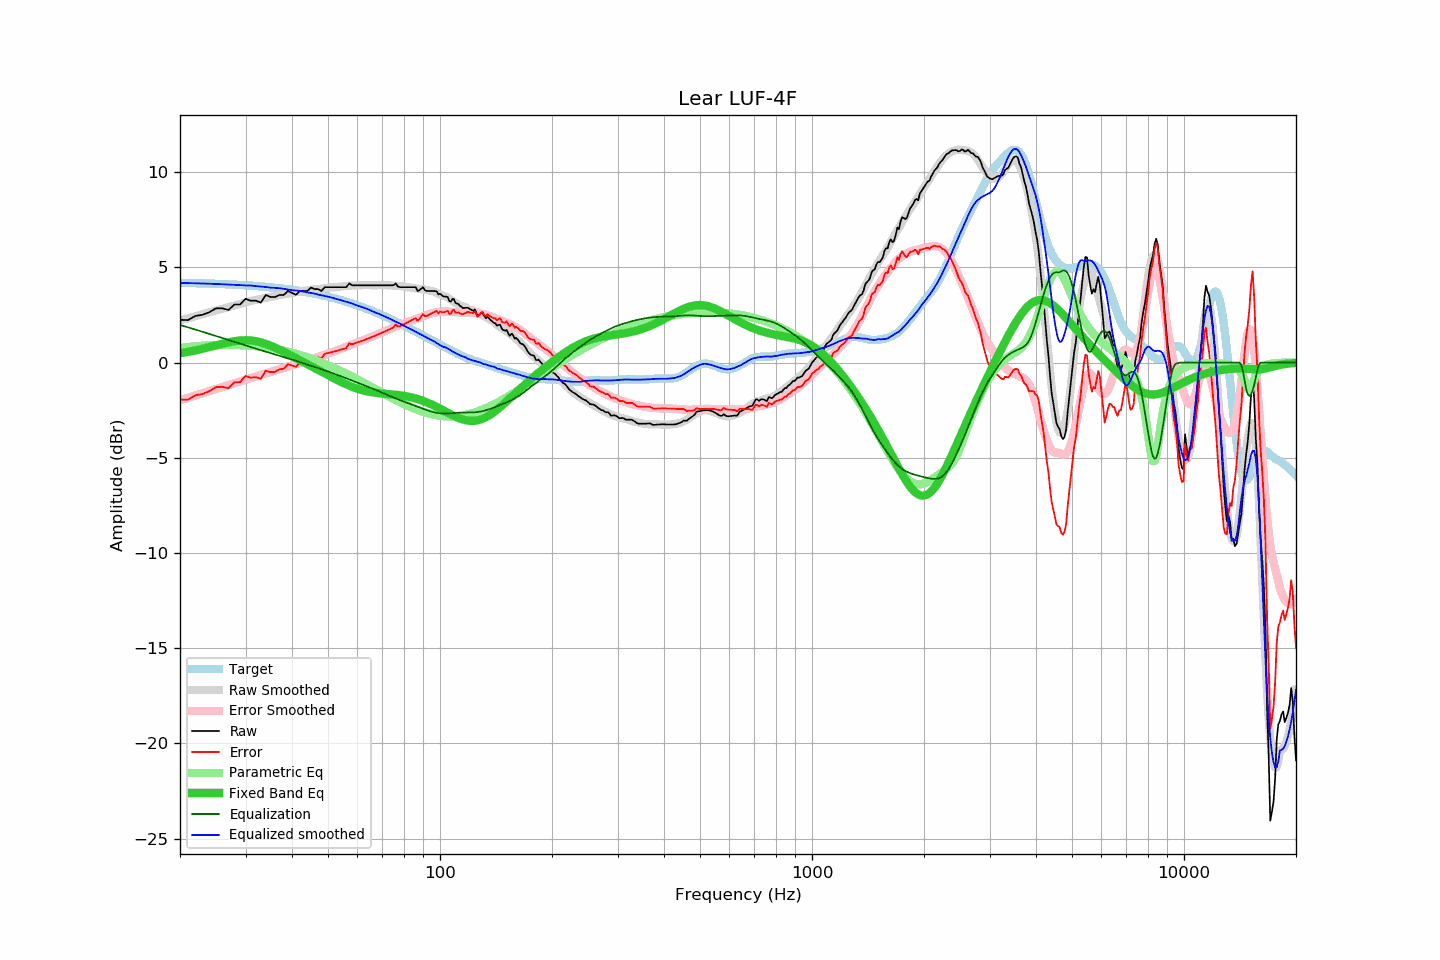

Values plotted in this chart, from the file beside it:
frequency, raw, error, smoothed, error_smoothed, equalization, parametric_eq, equalized_raw, equalized_smoothed, target
20, 2.25, -1.94, 2.21, -1.98, 1.98, 0.49, 4.22, 4.18, 4.19
21, 2.23, -1.95, 2.32, -1.85, 1.85, 0.56, 4.08, 4.17, 4.18
22, 2.45, -1.72, 2.43, -1.73, 1.73, 0.64, 4.18, 4.16, 4.17
23, 2.51, -1.65, 2.54, -1.62, 1.62, 0.72, 4.12, 4.15, 4.16
24, 2.65, -1.50, 2.64, -1.50, 1.50, 0.81, 4.15, 4.14, 4.15
25, 2.85, -1.29, 2.73, -1.39, 1.39, 0.90, 4.24, 4.13, 4.13
26, 2.85, -1.27, 2.83, -1.29, 1.29, 0.98, 4.13, 4.11, 4.12
27, 2.76, -1.35, 2.91, -1.18, 1.18, 1.06, 3.94, 4.10, 4.11
28, 3.05, -1.04, 3.00, -1.08, 1.08, 1.12, 4.13, 4.08, 4.09
29, 3.05, -1.03, 3.08, -0.99, 0.99, 1.16, 4.04, 4.07, 4.07
30, 3.35, -0.71, 3.15, -0.90, 0.90, 1.17, 4.24, 4.05, 4.06
31, 3.25, -0.79, 3.23, -0.81, 0.81, 1.16, 4.06, 4.04, 4.04
32, 3.25, -0.77, 3.29, -0.73, 0.73, 1.12, 3.97, 4.01, 4.02
33, 3.15, -0.85, 3.35, -0.65, 0.65, 1.06, 3.79, 3.99, 4.00
34, 3.55, -0.43, 3.40, -0.57, 0.57, 0.98, 4.12, 3.97, 3.98
35, 3.45, -0.50, 3.44, -0.50, 0.50, 0.89, 3.94, 3.93, 3.95
36, 3.44, -0.49, 3.50, -0.43, 0.43, 0.79, 3.86, 3.92, 3.93
37, 3.55, -0.35, 3.55, -0.36, 0.36, 0.68, 3.90, 3.90, 3.90
38, 3.55, -0.33, 3.58, -0.29, 0.29, 0.56, 3.83, 3.87, 3.87
39, 3.76, -0.09, 3.62, -0.22, 0.22, 0.45, 3.97, 3.84, 3.85
40, 3.66, -0.16, 3.65, -0.15, 0.15, 0.34, 3.81, 3.80, 3.82
41, 3.56, -0.23, 3.70, -0.09, 0.09, 0.23, 3.64, 3.78, 3.79
42, 3.76, 0.00, 3.73, -0.02, 0.02, 0.12, 3.78, 3.76, 3.76
43, 3.76, 0.03, 3.77, 0.04, -0.04, 0.01, 3.71, 3.73, 3.72
44, 3.76, 0.07, 3.78, 0.11, -0.11, -0.09, 3.65, 3.68, 3.69
45, 3.94, 0.28, 3.82, 0.17, -0.17, -0.19, 3.77, 3.65, 3.65
46, 3.86, 0.24, 3.85, 0.23, -0.23, -0.29, 3.63, 3.62, 3.62
47, 3.86, 0.28, 3.86, 0.29, -0.29, -0.39, 3.57, 3.57, 3.58
48, 3.76, 0.22, 3.88, 0.35, -0.35, -0.48, 3.41, 3.53, 3.54
49, 3.96, 0.46, 3.90, 0.41, -0.41, -0.58, 3.55, 3.49, 3.50
50, 3.96, 0.50, 3.93, 0.47, -0.47, -0.67, 3.49, 3.46, 3.46
51, 3.96, 0.54, 3.95, 0.53, -0.53, -0.75, 3.43, 3.42, 3.42
52, 3.96, 0.58, 3.96, 0.59, -0.59, -0.84, 3.37, 3.37, 3.38
53, 3.96, 0.62, 3.97, 0.65, -0.65, -0.92, 3.31, 3.33, 3.33
54, 3.96, 0.67, 3.99, 0.71, -0.71, -1.00, 3.25, 3.28, 3.29
55, 3.96, 0.71, 4.00, 0.77, -0.77, -1.07, 3.19, 3.23, 3.24
56, 3.96, 0.76, 4.02, 0.83, -0.83, -1.15, 3.13, 3.19, 3.20
57, 4.16, 1.01, 4.03, 0.89, -0.89, -1.21, 3.27, 3.15, 3.15
58, 4.06, 0.96, 4.04, 0.94, -0.94, -1.27, 3.11, 3.10, 3.10
59, 4.06, 1.00, 4.04, 1.00, -1.00, -1.33, 3.06, 3.04, 3.05
60, 4.06, 1.05, 4.05, 1.06, -1.06, -1.38, 3.00, 3.00, 3.00
61, 4.06, 1.10, 4.06, 1.11, -1.11, -1.42, 2.95, 2.95, 2.95
62, 4.06, 1.15, 4.06, 1.16, -1.16, -1.46, 2.89, 2.90, 2.90
63, 4.06, 1.21, 4.07, 1.22, -1.22, -1.50, 2.84, 2.85, 2.85
64, 4.06, 1.26, 4.07, 1.27, -1.27, -1.52, 2.79, 2.80, 2.80
65, 4.06, 1.31, 4.07, 1.32, -1.32, -1.55, 2.73, 2.74, 2.75
66, 4.06, 1.36, 4.05, 1.37, -1.37, -1.57, 2.68, 2.68, 2.69
67, 4.06, 1.41, 4.05, 1.43, -1.43, -1.59, 2.63, 2.62, 2.64
68, 4.06, 1.47, 4.06, 1.48, -1.48, -1.61, 2.58, 2.58, 2.59
69, 4.06, 1.52, 4.07, 1.53, -1.53, -1.62, 2.52, 2.53, 2.54
70, 4.06, 1.58, 4.07, 1.59, -1.59, -1.63, 2.47, 2.48, 2.48
71, 4.06, 1.63, 4.07, 1.64, -1.64, -1.64, 2.42, 2.42, 2.43
72, 4.06, 1.68, 4.06, 1.69, -1.69, -1.65, 2.36, 2.37, 2.37
73, 4.06, 1.74, 4.05, 1.74, -1.74, -1.66, 2.32, 2.31, 2.32
74, 4.06, 1.79, 4.05, 1.79, -1.79, -1.67, 2.27, 2.26, 2.26
75, 4.06, 1.85, 4.04, 1.84, -1.84, -1.68, 2.22, 2.20, 2.21
76, 4.16, 2.00, 4.03, 1.89, -1.89, -1.69, 2.27, 2.14, 2.16
77, 4.00, 1.89, 4.03, 1.93, -1.93, -1.70, 2.07, 2.10, 2.10
78, 3.96, 1.91, 4.02, 1.97, -1.97, -1.72, 1.98, 2.05, 2.05
79, 3.96, 1.96, 4.00, 2.01, -2.01, -1.73, 1.94, 1.99, 1.99
... 553 more rows
